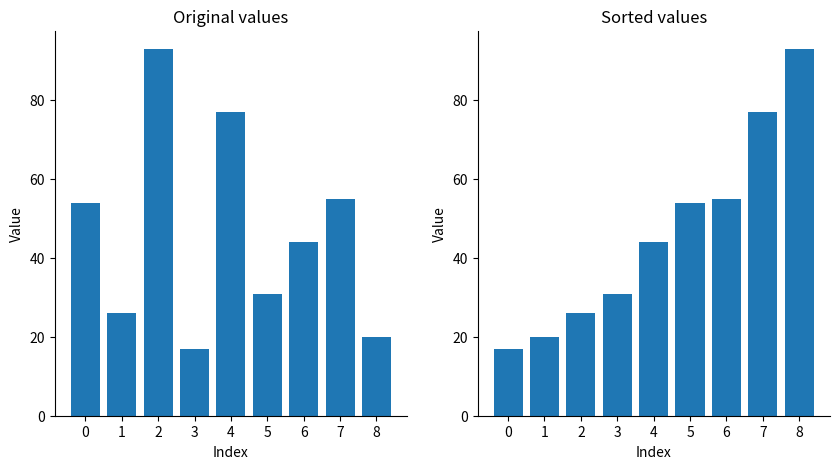

Generate this figure with matplotlib:
import matplotlib.pyplot as plt
import numpy as np


def merge_sort(arr):
    """
    Sorts arr recursively using merge sort.
    """
    if len(arr) < 2:
        return

    # split list into halves
    mid = len(arr) // 2
    left = arr[:mid]
    right = arr[mid:]

    # sort halves
    merge_sort(left)
    merge_sort(right)


    left_i = right_i = total_i = 0

    # merge while both lists have elements
    while left_i < len(left) and right_i < len(right):
        if left[left_i] <= right[right_i]:
            arr[total_i] = left[left_i]
            left_i += 1
        else:
            arr[total_i] = right[right_i]
            right_i += 1
        total_i += 1

    # merge remaining left elements
    while left_i < len(left):
        arr[total_i] = left[left_i]
        left_i += 1
        total_i += 1

    # merge remaining right elements
    while right_i < len(right):
        arr[total_i] = right[right_i]
        right_i += 1
        total_i += 1


def plot_bars(original_data, sorted_data):
    '''
    Plots two arrays of the same length (original and sorted) on bar plots for visual comparison.
    Note: Bar plot is used since there aren't values between discrete indices.
    '''
    assert len(original_data) == len(sorted_data)

    fig, ax = plt.subplots(1, 2, figsize=(10, 5))
    x = np.arange(len(original_data))
    ax[0].bar(x, original_data)
    ax[0].set_title("Original values")
    ax[1].bar(x, sorted_data)
    ax[1].set_title("Sorted values")

    for i in range(2):
        ax[i].spines['top'].set_visible(False)
        ax[i].spines['right'].set_visible(False)
        ax[i].set_xlabel("Index")
        ax[i].set_ylabel("Value")
        ax[i].set_xticks(range(len(original_data)))

    plt.show()


if __name__ == "__main__":
    data = [54, 26, 93, 17, 77, 31, 44, 55, 20]
    original = data.copy()
    merge_sort(data)
    plot_bars(original, data)
